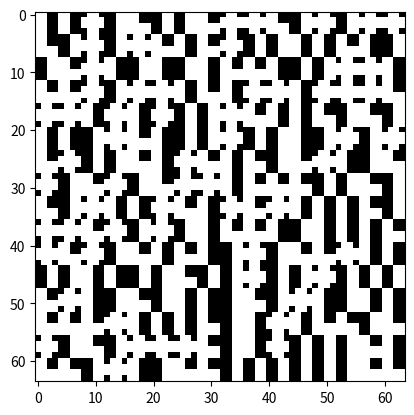

Here is the Python script that generated this plot:
import numpy as np
import matplotlib.pyplot as plt

# Definir las figuras
figure1 = np.array([[0, 1, 1, 0],
                    [1, 1, 1, 1],
                    [1, 1, 1, 1],
                    [0, 1, 1, 0]])

figure2 = np.array([[1, 1, 0, 0],
                    [1, 1, 0, 0],
                    [1, 1, 1, 1],
                    [1, 1, 1, 1]])

figure3 = np.array([[1, 1, 0, 0],
                    [1, 1, 0, 0],
                    [1, 1, 0, 0],
                    [1, 1, 0, 0]])

figure4 = np.array([[0, 0, 1, 1],
                    [0, 0, 1, 1],
                    [0, 0, 1, 1],
                    [0, 0, 1, 1]])

# Concatenar las figuras en una lista
figure_list = np.array([figure1, figure2, figure3, figure4])

# Definir la función para elegir una figura aleatoria
def choose_figure(figure_list):
    # Seleccionar una figura aleatoria de la lista
    figure_choice = figure_list[np.random.choice(len(figure_list))]
    return figure_choice

# Definir el tamaño del tablero de juego
board_size = (64, 64)

# Crear la matriz de juego inicial
game_board = np.zeros(board_size)

# Definir el tamaño de las figuras
figure_size = (4, 4)

# Llenar la matriz de juego con figuras aleatorias
for i in range(0, board_size[0], figure_size[0]):
    for j in range(0, board_size[1], figure_size[1]):
        figure = choose_figure(figure_list)
        game_board[i:i+figure_size[0], j:j+figure_size[1]] = figure


# Mostrar la matriz de juego
plt.imshow(game_board, cmap='gray')
plt.show()
